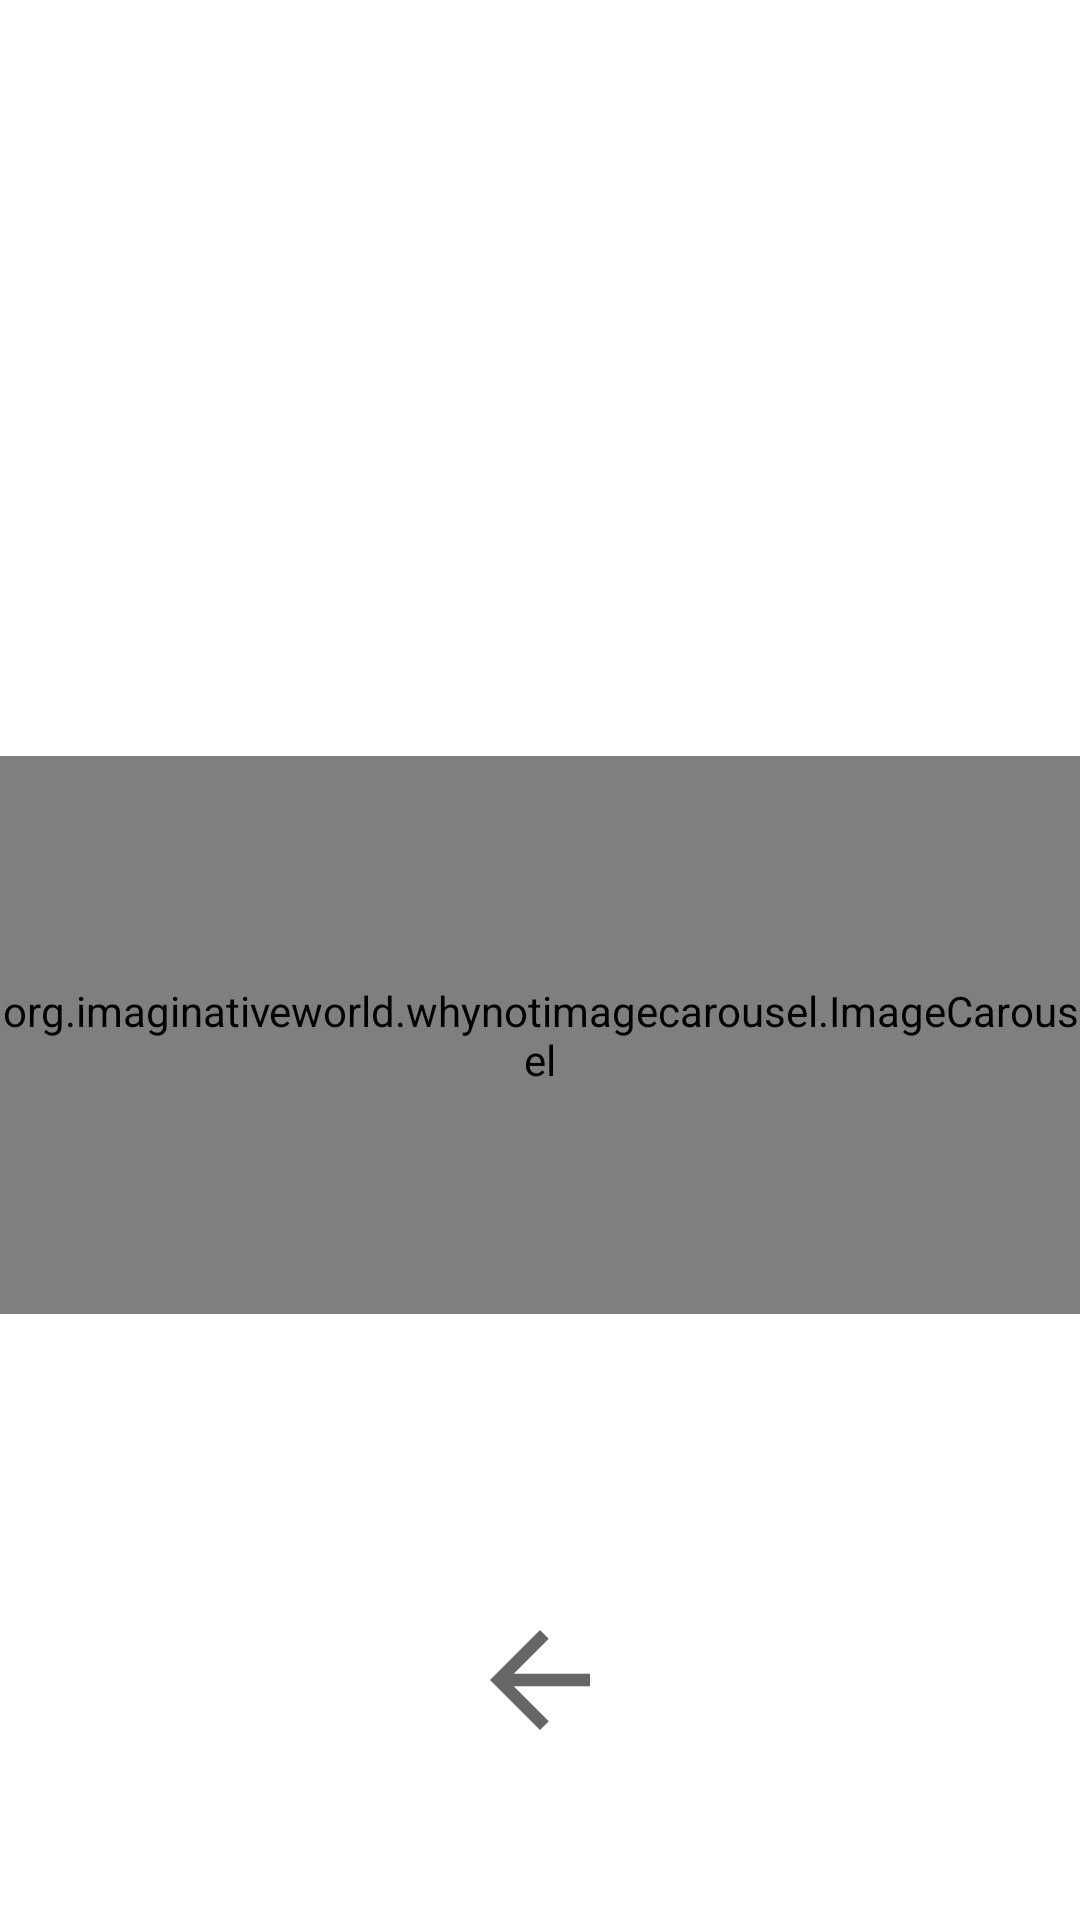

Produce the Android XML layout that renders to this screen, including the resource entries it uses.
<!-- AndroidManifest.xml: application theme Theme.ProyectoServicio -->
<!-- res/layout/activity_main.xml -->
<?xml version="1.0" encoding="utf-8"?>
<RelativeLayout xmlns:android="http://schemas.android.com/apk/res/android"
    xmlns:app="http://schemas.android.com/apk/res-auto"
    xmlns:tools="http://schemas.android.com/tools"
    android:layout_width="fill_parent"
    android:layout_height="fill_parent"
    tools:context=".MainActivity"

    >

    <org.imaginativeworld.whynotimagecarousel.ImageCarousel
        android:id="@+id/carousel"
        android:layout_width="fill_parent"
        android:layout_height="186dp"
        android:layout_alignParentStart="true"
        android:layout_alignParentTop="true"
        android:layout_marginStart="0dp"
        android:layout_marginTop="252dp" />

    <ImageView
        android:id="@+id/button"
        android:layout_width="136dp"
        android:layout_height="50dp"
        android:layout_alignParentBottom="true"
        android:layout_centerHorizontal="true"
        android:layout_marginBottom="55dp"
        android:clickable="true"
        android:onClick="CallWindowCamara"
        app:icon="?attr/homeAsUpIndicator"
        app:srcCompat="?attr/homeAsUpIndicator"
        tools:ignore="ContentDescription,KeyboardInaccessibleWidget,UsingOnClickInXml,SpeakableTextPresentCheck" />
</RelativeLayout>
<!-- resources referenced by this layout -->
<resources>
  <style name="Theme.ProyectoServicio" parent="Theme.MaterialComponents.DayNight.DarkActionBar">
          
          <item name="colorPrimary">@color/purple_500</item>
          <item name="colorPrimaryVariant">@color/purple_700</item>
          <item name="colorOnPrimary">@color/white</item>
          
          <item name="colorSecondary">@color/teal_200</item>
          <item name="colorSecondaryVariant">@color/teal_700</item>
          <item name="colorOnSecondary">@color/black</item>
          
          <item name="android:statusBarColor" tools:targetApi="l">?attr/colorPrimaryVariant</item>
          
      </style>
  <color name="purple_500">#FF6200EE</color>
  <color name="purple_700">#FF3700B3</color>
  <color name="white">#FFFFFFFF</color>
  <color name="teal_200">#FF03DAC5</color>
  <color name="teal_700">#FF018786</color>
  <color name="black">#FF000000</color>
</resources>
